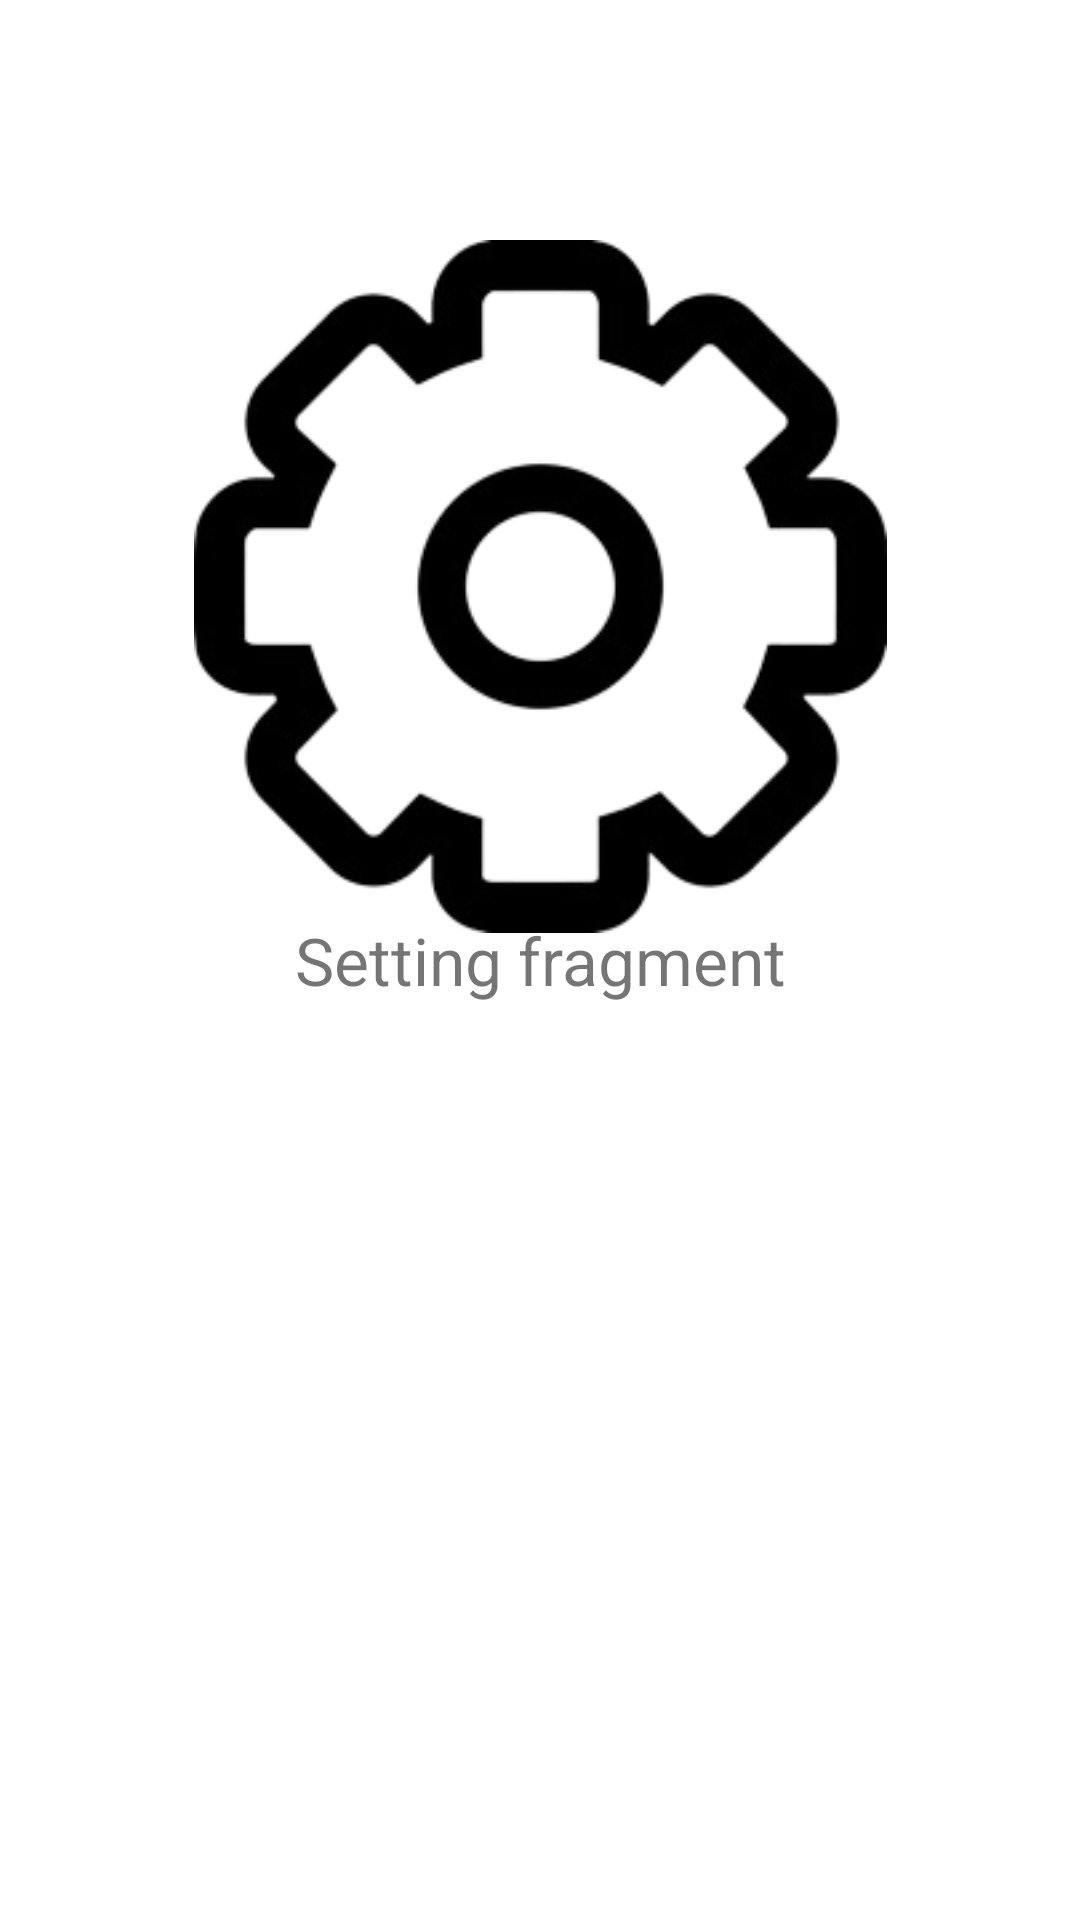

Write the Android layout XML for this screen, with the resource values it uses.
<!-- AndroidManifest.xml: application theme Theme.Fragment_Gibransyah_AK_Xi_Rpl_1 -->
<!-- res/layout/fragment_settings.xml -->
<?xml version="1.0" encoding="utf-8"?>
<androidx.constraintlayout.widget.ConstraintLayout xmlns:android="http://schemas.android.com/apk/res/android"
    xmlns:app="http://schemas.android.com/apk/res-auto"
    xmlns:tools="http://schemas.android.com/tools"
    android:layout_width="match_parent"
    android:layout_height="match_parent"
    tools:context=".fragment.SettingsFragment">

    <TextView
        android:id="@+id/textView5"
        android:layout_width="wrap_content"
        android:layout_height="wrap_content"
        android:text="Setting fragment"
        android:textSize="22sp"
        app:layout_constraintBottom_toBottomOf="parent"
        app:layout_constraintEnd_toEndOf="parent"
        app:layout_constraintStart_toStartOf="parent"
        app:layout_constraintTop_toTopOf="parent" />

    <ImageView
        android:id="@+id/imageView2"
        android:layout_width="267dp"
        android:layout_height="231dp"
        android:src="@drawable/setting"
        app:layout_constraintBottom_toBottomOf="parent"
        app:layout_constraintEnd_toEndOf="parent"
        app:layout_constraintStart_toStartOf="parent"
        app:layout_constraintTop_toTopOf="parent"
        app:layout_constraintVertical_bias="0.196" />

</androidx.constraintlayout.widget.ConstraintLayout>
<!-- resources referenced by this layout -->
<resources>
  <!-- drawable setting: png bitmap (drawable-v24, 26500 bytes) -->
  <style name="Theme.Fragment_Gibransyah_AK_Xi_Rpl_1" parent="Theme.MaterialComponents.DayNight.DarkActionBar">
          
          <item name="colorPrimary">@color/purple_500</item>
          <item name="colorPrimaryVariant">@color/purple_700</item>
          <item name="colorOnPrimary">@color/white</item>
          
          <item name="colorSecondary">@color/teal_200</item>
          <item name="colorSecondaryVariant">@color/teal_700</item>
          <item name="colorOnSecondary">@color/black</item>
          
          <item name="android:statusBarColor" tools:targetApi="l">?attr/colorPrimaryVariant</item>
          
      </style>
  <!-- not gathered from this repository: default colours our renderer supplied (Android Studio template values) -->
  <color name="purple_500">#FF6200EE</color>
  <color name="purple_700">#FF3700B3</color>
  <color name="teal_200">#FF03DAC5</color>
  <color name="teal_700">#FF018786</color>
  <color name="black">#FF000000</color>
  <color name="white">#FFFFFFFF</color>
</resources>
